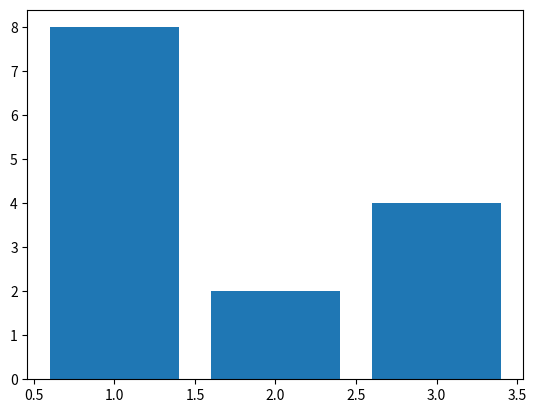
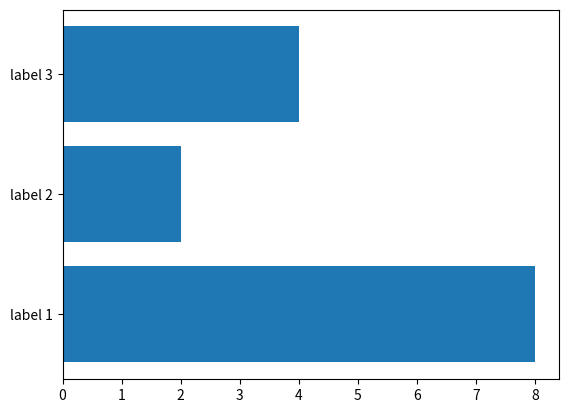
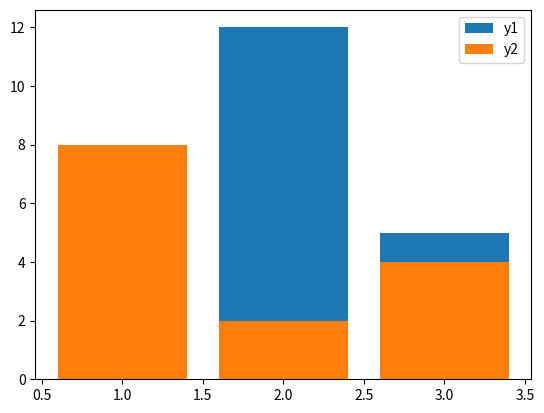
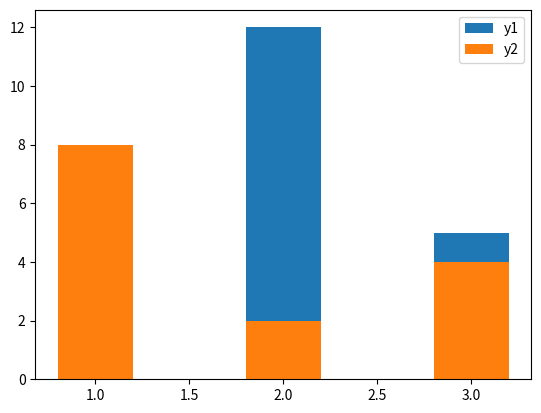
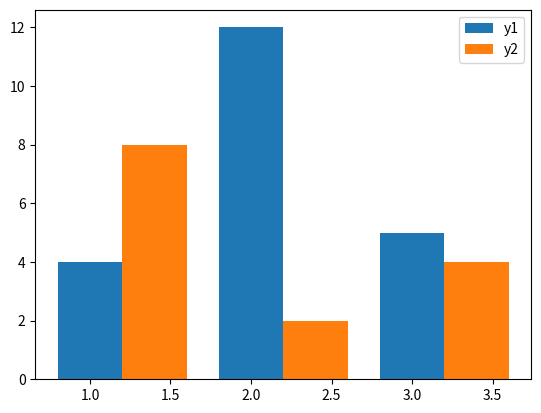
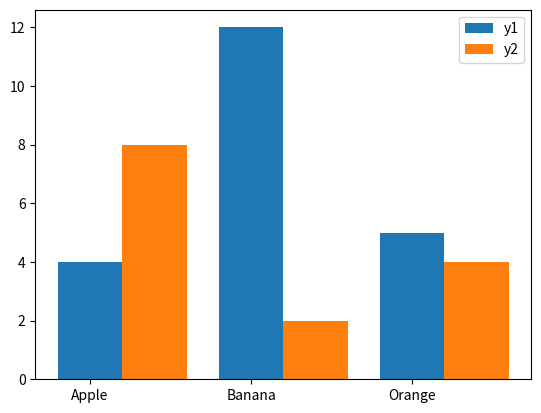
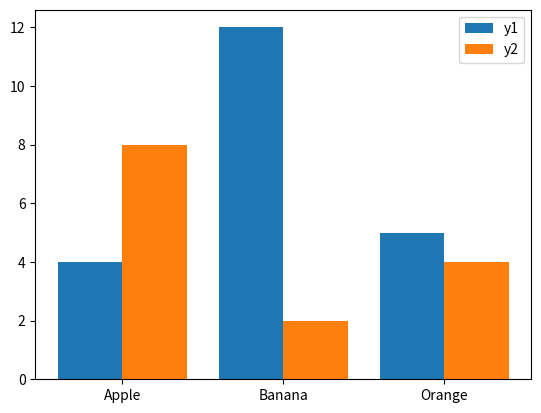

Here is the Python script that generated these plots, in order:
import matplotlib.pyplot as plt

x = [1, 2, 3]
y = [8, 2, 4]

fig, ax = plt.subplots()
ax.bar(x, y)
plt.show()
"""
実行結果
"""

print(end='\n')

x = [1, 2, 3]
y = [8, 2, 4]

fig, ax = plt.subplots()
labels = ['label 1', 'label 2', 'label 3']
# 省略
# ax.bar(x, y, tick_label=labels)
ax.barh(x, y, tick_label=labels)
# 省略
plt.show()

print(end='\n')

fig, ax = plt.subplots()

x = [1, 2, 3]
y1 = [4, 12, 5]
y2 = [8, 2, 4]

ax.bar(x, y1, label='y1')
ax.bar(x, y2, label='y2')
ax.legend()
plt.show()

print(end='\n')

fig, ax = plt.subplots()

x = [1, 2, 3]
y1 = [4, 12, 5]
y2 = [8, 2, 4]
width = 0.4
ax.bar(x, y1, width=width, label='y1')
ax.bar(x, y2, width=width, label='y2')
ax.legend()
plt.show()

print(end='\n')

fig, ax = plt.subplots()

x = [1, 2, 3]
y1 = [4, 12, 5]
y2 = [8, 2, 4]
width = 0.4
# y1
ax.bar(x, y1, width=width, label='y1')
# y2
x2 = [num + width for num in x]
ax.bar(x2, y2, width=width, label='y2')
ax.legend()
plt.show()

print(end='\n')

fig, ax = plt.subplots()

x = [1, 2, 3]
y1 = [4, 12, 5]
y2 = [8, 2, 4]
labels = ['Apple', 'Banana', 'Orange']
width = 0.4

ax.bar(x, y1, width=width, label='y1')
x2 = [num + width for num in x]
ax.bar(x2, y2, width=width, label='y2')
ax.legend()
plt.xticks(x, labels)
plt.show()

print(end='\n')

fig, ax = plt.subplots()

x = [1, 2, 3]
y1 = [4, 12, 5]
y2 = [8, 2, 4]
labels = ['Apple', 'Banana', 'Orange']
width = 0.4

ax.bar(x, y1, width=width, label='y1')

x2 = [num + width for num in x]
ax.bar(x2, y2, width=width, label='y2')
ax.legend()

label_axis = [num + width/2 for num in x]
plt.xticks(label_axis, labels)
plt.show()
